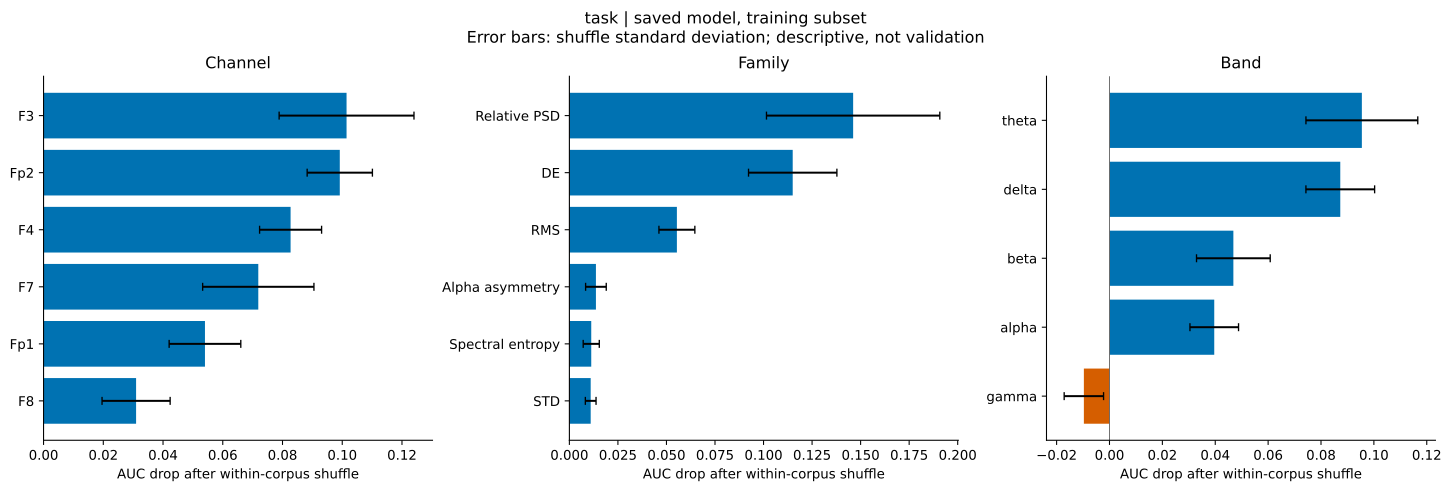

Source data for this figure (header and first rows):
group_type, group, auc_drop_mean, auc_drop_std, mean_abs_probability_change
channel, Fp1, 0.05404, 0.01199, 0.1126
channel, Fp2, 0.09918, 0.01092, 0.1604
channel, F7, 0.07189, 0.01863, 0.123
channel, F3, 0.1014, 0.02257, 0.1068
channel, F4, 0.08271, 0.01038, 0.09746
channel, F8, 0.03098, 0.0114, 0.0979
family, Relative PSD, 0.1462, 0.04464, 0.2289
family, DE, 0.115, 0.02276, 0.1264
family, Alpha asymmetry, 0.01368, 0.005317, 0.03022
family, Spectral entropy, 0.01127, 0.004144, 0.02154
family, STD, 0.01098, 0.002755, 0.02559
family, RMS, 0.05538, 0.009249, 0.05894
band, delta, 0.08729, 0.01299, 0.1253
band, theta, 0.09545, 0.02115, 0.184
band, alpha, 0.03962, 0.009189, 0.07681
band, beta, 0.04686, 0.01394, 0.07902
band, gamma, -0.009691, 0.007449, 0.0614
